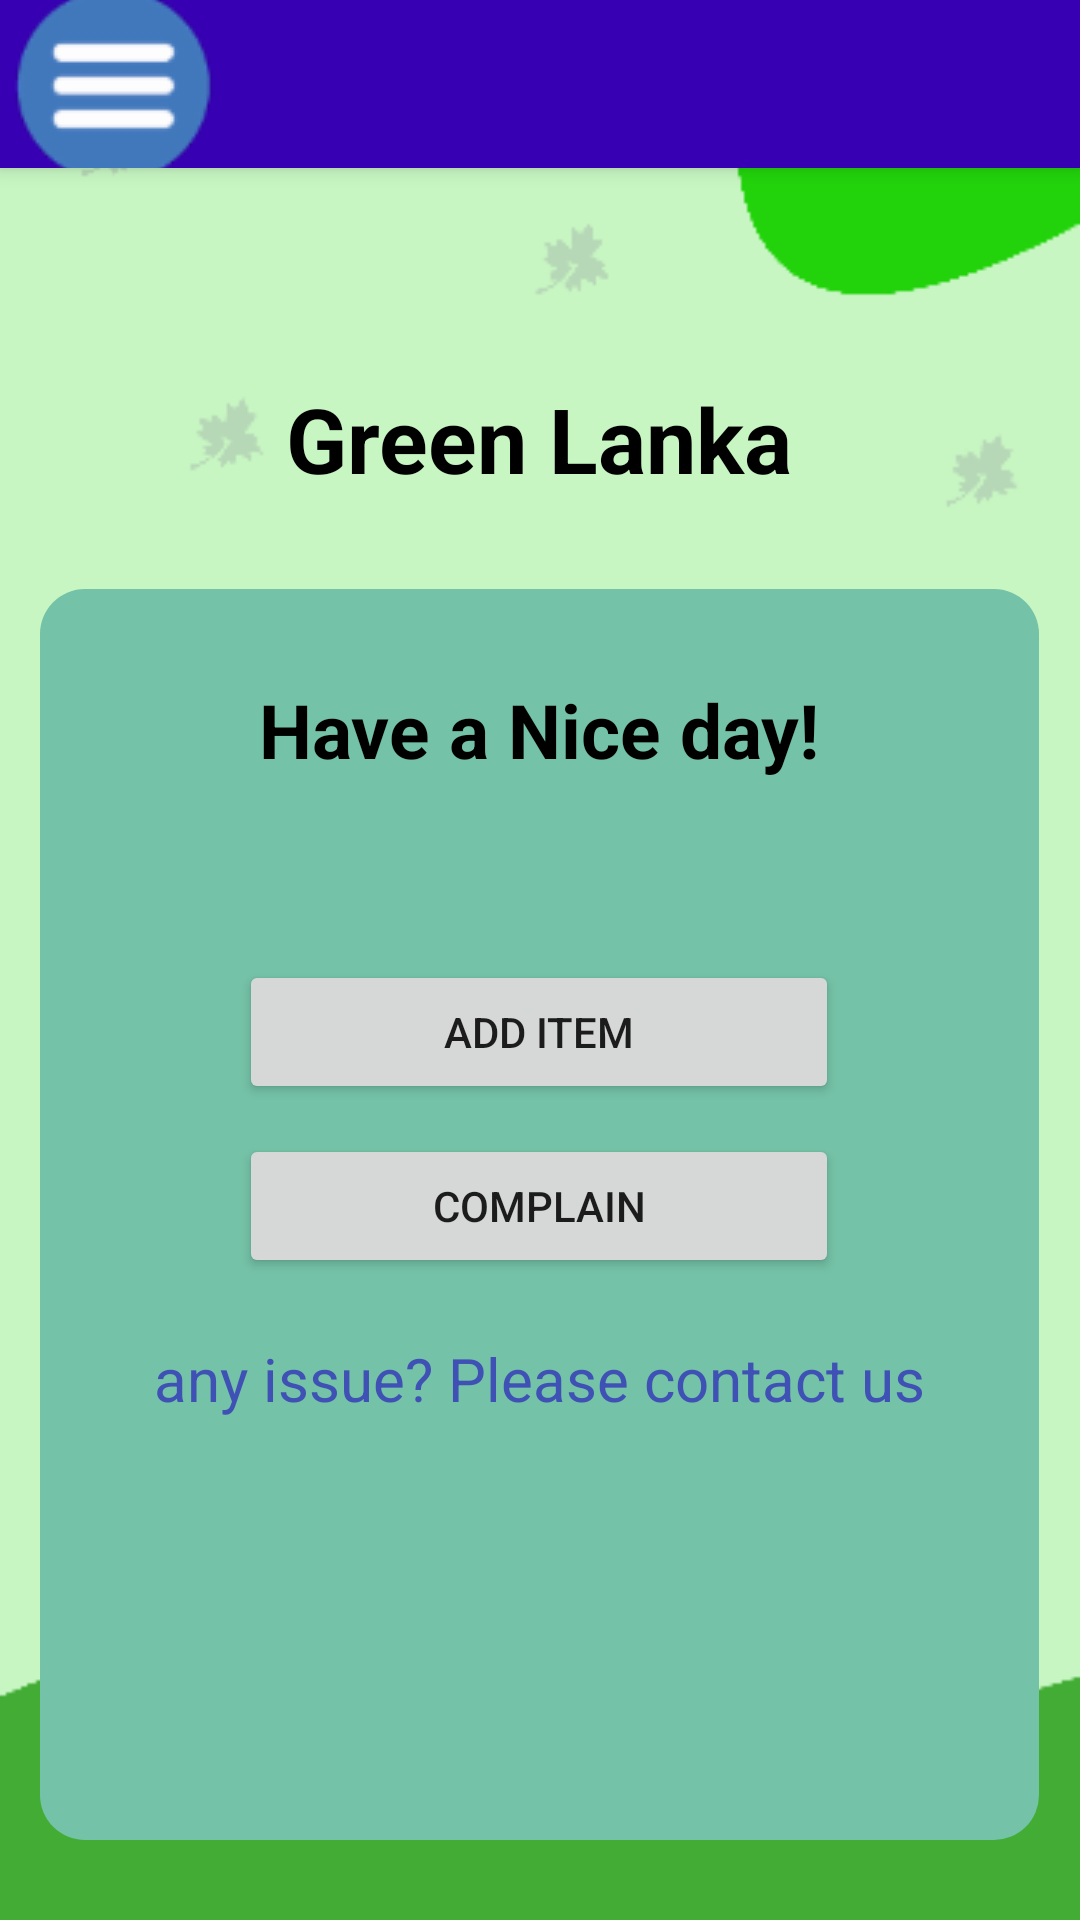

The Android layout XML behind this screen, and the referenced resources:
<!-- AndroidManifest.xml: application theme Theme.GreenLanka -->
<!-- res/layout/user_home.xml -->
<?xml version="1.0" encoding="utf-8"?>
<androidx.drawerlayout.widget.DrawerLayout xmlns:android="http://schemas.android.com/apk/res/android"
    xmlns:tools="http://schemas.android.com/tools"
    android:layout_width="match_parent"
    android:layout_height="match_parent"
    xmlns:app="http://schemas.android.com/apk/res-auto"
    tools:context=".User_Home"
    android:background="@drawable/bg_get_start"
    android:fitsSystemWindows="true"
    android:id="@+id/drawer_layout"
    tools:openDrawer="start">

    <com.google.android.material.navigation.NavigationView
        android:id="@+id/nav_view"
        android:layout_width="wrap_content"
        android:layout_height="match_parent"
        android:layout_gravity="start"
        app:headerLayout="@layout/header"
        app:menu="@menu/main_menu3" />

    <ScrollView
        android:layout_width="match_parent"
        android:layout_height="match_parent">

        <LinearLayout
            android:layout_width="match_parent"
            android:layout_height="wrap_content"
            android:orientation="vertical"
            tools:layout_editor_absoluteX="157dp"
            tools:layout_editor_absoluteY="0dp">

            <include
                android:id="@+id/toolbar"
                layout="@layout/toolbar"
                app:navigationIcon="@drawable/menu" />

            <TextView
                android:id="@+id/name"
                android:layout_width="wrap_content"
                android:layout_height="wrap_content"
                android:layout_gravity="center"
                android:layout_marginTop="70dp"
                android:layout_marginBottom="30dp"
                android:text="@string/green_lanka"
                android:textColor="@color/black"
                android:textSize="30sp"
                android:textStyle="bold" />

            <LinearLayout
                android:id="@+id/radioGroup"
                android:layout_width="333dp"
                android:layout_height="417dp"
                android:background="@drawable/get_bg_area"
                android:layout_gravity="center"
                android:orientation="vertical">

                <TextView
                    android:layout_width="wrap_content"
                    android:layout_height="wrap_content"
                    android:text="@string/have_a_nice_day"
                    android:layout_marginTop="30dp"
                    android:layout_gravity="center"
                    android:textColor="@color/black"
                    android:textSize="25sp"
                    android:textStyle="bold" />


                <Button
                    android:id="@+id/btnAddItemUH"
                    android:layout_width="200dp"
                    android:layout_height="wrap_content"
                    android:layout_marginTop="60dp"
                    android:layout_gravity="center"
                    android:text="@string/add_item" />

                <Button
                    android:id="@+id/btnAddComplainUH"
                    android:layout_width="200dp"
                    android:layout_height="wrap_content"
                    android:layout_margin="10dp"
                    android:layout_gravity="center"
                    android:text="@string/complain" />


                <TextView
                    android:id="@+id/contactUSUH"
                    android:layout_width="match_parent"
                    android:layout_height="wrap_content"
                    android:layout_marginTop="10dp"
                    android:gravity="center"
                    android:text="@string/any_issue_please_contact_us"
                    android:textColor="#3F51B5"
                    android:textSize="20sp" />
            </LinearLayout>

        </LinearLayout>

    </ScrollView>



</androidx.drawerlayout.widget.DrawerLayout>
<!-- res/layout/header.xml (included above) -->
<?xml version="1.0" encoding="utf-8"?>
<LinearLayout xmlns:android="http://schemas.android.com/apk/res/android"
    android:layout_width="match_parent"
    android:layout_height="200dp"
    android:orientation="vertical"
    android:background="@color/purple_700"
    android:gravity="bottom"
    android:padding="20dp">

    <ImageView
        android:layout_width="75dp"
        android:layout_height="75dp"
        android:src="@drawable/ic_android_black_24dp"/>


    <TextView
        android:layout_width="wrap_content"
        android:layout_height="wrap_content"
        android:text="@string/green_lanka"
        android:textColor="@color/white"
        android:textSize="24sp" />


    <TextView
        android:layout_width="wrap_content"
        android:layout_height="wrap_content"
        android:textColor="#51C5FB"
        android:text="www.greenlanka.com"
        android:textSize="14sp" />

</LinearLayout>
<!-- res/layout/toolbar.xml (included above) -->
<?xml version="1.0" encoding="utf-8"?>
<androidx.appcompat.widget.Toolbar xmlns:android="http://schemas.android.com/apk/res/android"
    xmlns:app="http://schemas.android.com/apk/res-auto"
    android:layout_width="match_parent"
    android:layout_height="wrap_content"
    android:background="@color/purple_700"
    android:elevation="4dp"
    android:theme="@style/ThemeOverlay.AppCompat.Dark.ActionBar"
    app:navigationIcon="@drawable/menu">

</androidx.appcompat.widget.Toolbar>
<!-- resources referenced by this layout -->
<resources>
  <color name="black">#FF000000</color>
  <color name="purple_700">#FF3700B3</color>
  <color name="white">#FFFFFFFF</color>
  <!-- drawable bg_get_start: png bitmap (drawable, 10717 bytes) -->
  <!-- drawable get_bg_area (drawable) -->
  <?xml version="1.0" encoding="utf-8"?>
  <shape xmlns:android="http://schemas.android.com/apk/res/android"
      android:shape="rectangle"
      android:padding="10dp"
  
      >
  
      <solid android:color="#74c2a7" />
      <corners
          android:bottomRightRadius="15dp"
          android:bottomLeftRadius="15dp"
          android:topLeftRadius="15dp"
          android:topRightRadius="15dp" />
  </shape>
  <!-- drawable menu: png bitmap (drawable, 2896 bytes) -->
  <string name="add_item">Add Item</string>
  <string name="any_issue_please_contact_us">any issue? Please contact us</string>
  <string name="complain">Complain</string>
  <string name="green_lanka">Green Lanka</string>
  <string name="have_a_nice_day">Have a Nice day!</string>
  <style name="Theme.GreenLanka" parent="Theme.MaterialComponents.DayNight.NoActionBar">
          
          <item name="colorPrimary">@color/purple_500</item>
          <item name="colorPrimaryVariant">@color/purple_700</item>
          <item name="colorOnPrimary">@color/white</item>
          
          <item name="colorSecondary">@color/teal_200</item>
          <item name="colorSecondaryVariant">@color/teal_700</item>
          <item name="colorOnSecondary">@color/black</item>
          
          <item name="android:statusBarColor" tools:targetApi="l">?attr/colorPrimaryVariant</item>
          
      </style>
  <color name="purple_500">#FF6200EE</color>
  <color name="teal_200">#FF03DAC5</color>
  <color name="teal_700">#FF018786</color>
</resources>
